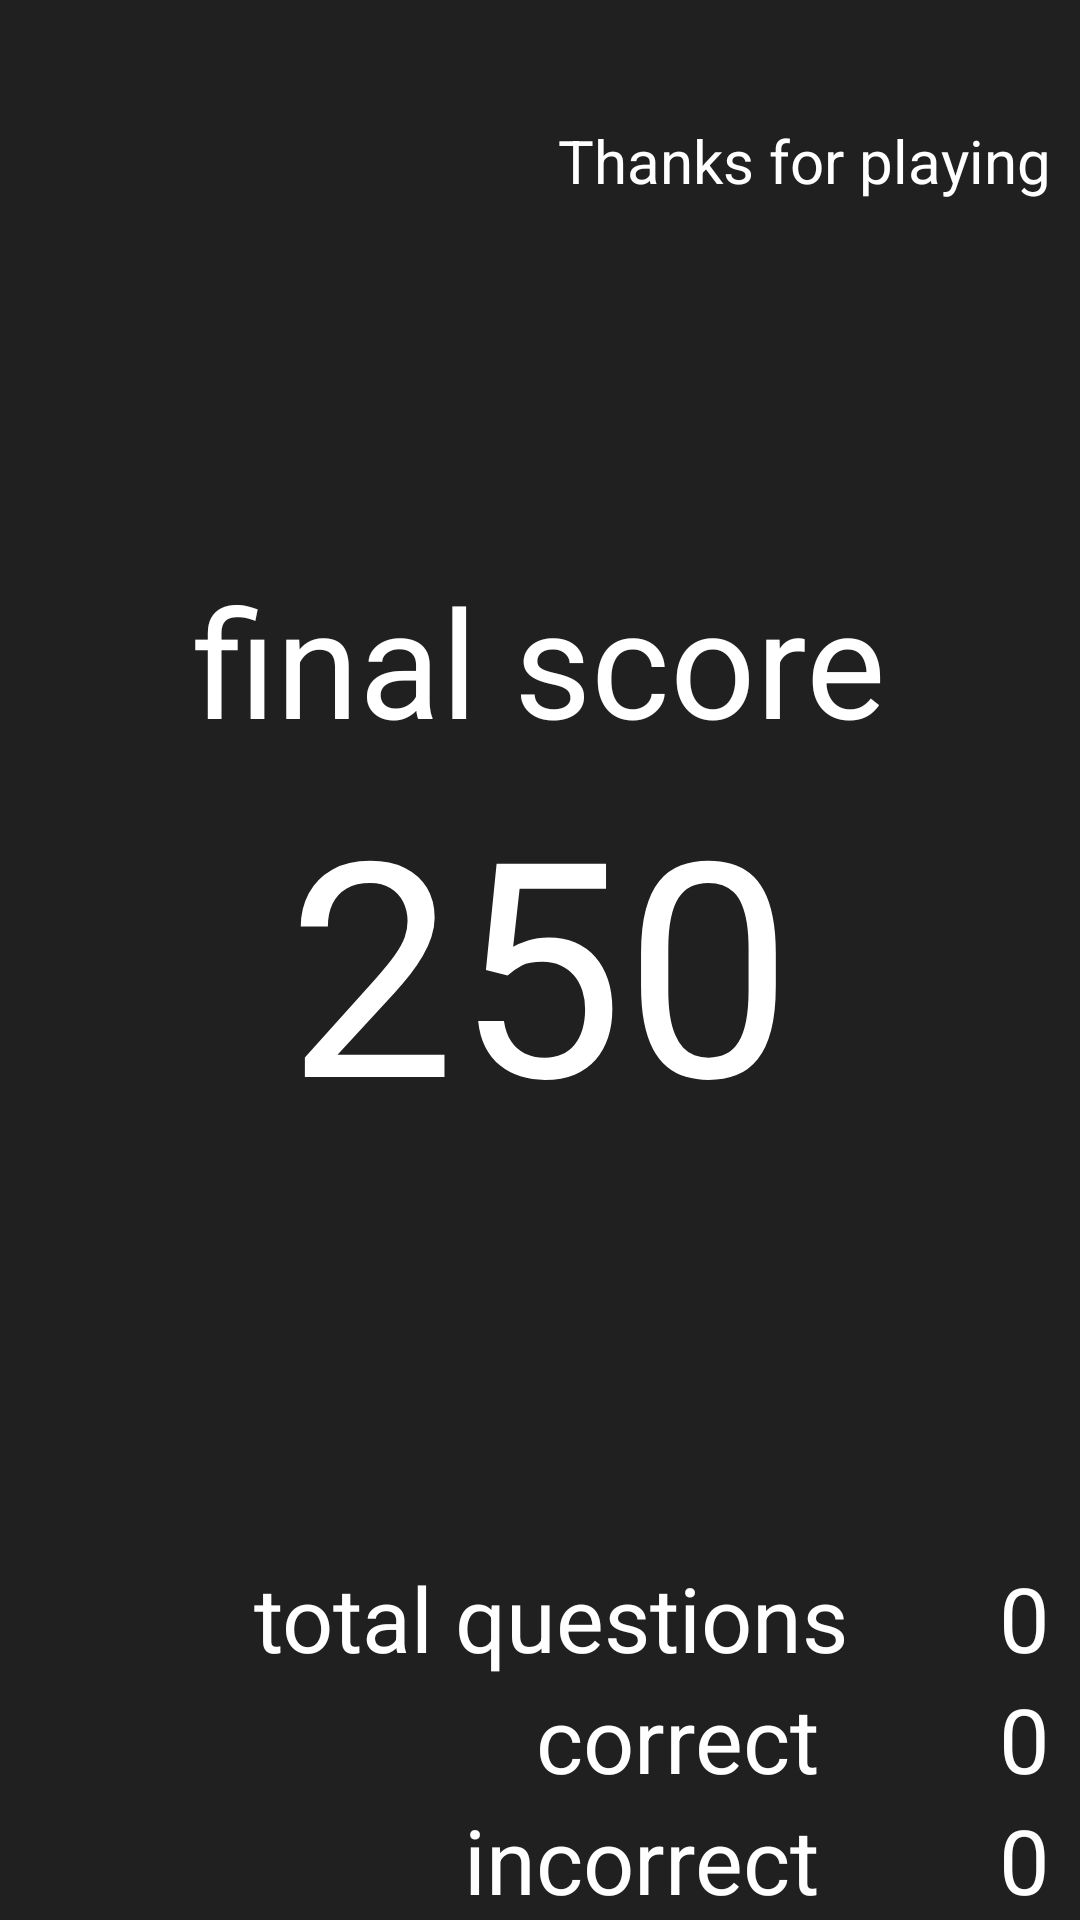

This screen was rendered from an Android layout file. Write that file and the resources it references.
<!-- AndroidManifest.xml: application theme AppTheme -->
<!-- res/layout/activity_score.xml -->
<RelativeLayout xmlns:android="http://schemas.android.com/apk/res/android"
    xmlns:tools="http://schemas.android.com/tools" android:layout_width="fill_parent"
    android:layout_height="fill_parent" android:paddingLeft="0dp"
    android:paddingRight="0dp"
    android:paddingTop="0dp"
    android:paddingBottom="0dp"
    tools:context="com.google.jwitteveen.project4_mathquiz.ScoreActivity"
    android:backgroundTintMode="src_over">

    <ImageView
        android:layout_width="fill_parent"
        android:layout_height="fill_parent"
        android:id="@+id/imageViewBkg"
        android:src="@drawable/mathbkg"
        android:scaleType="centerCrop"
        android:adjustViewBounds="true"
        android:layout_alignParentEnd="false"
        android:visibility="visible" />

    <RelativeLayout
        android:layout_width="wrap_content"
        android:layout_height="wrap_content"
        android:id="@+id/rlOne">

        <TextView
            android:layout_width="match_parent"
            android:layout_height="wrap_content"
            android:textAppearance="?android:attr/textAppearanceLarge"
            android:id="@+id/textViewScoreGreeting"
            android:layout_alignParentStart="true"
            android:textSize="20sp"
            android:textColor="#FFFFFF"
            android:layout_marginBottom="50dp"
            android:text="Thanks for playing"
            android:textAlignment="gravity"
            android:layout_marginLeft="10dp"
            android:layout_marginTop="40dp"
            android:gravity="right"
            android:paddingRight="10dp" />

    </RelativeLayout>

    <TextView
        android:layout_width="wrap_content"
        android:layout_height="wrap_content"
        android:textAppearance="?android:attr/textAppearanceLarge"
        android:text="@string/correct"
        android:id="@+id/textViewCorrect"
        android:autoText="false"
        android:textColor="#FFFFFF"
        android:textSize="30sp"
        android:layout_alignParentStart="false"
        android:layout_above="@+id/textViewIncorrect"
        android:layout_marginLeft="10dp"
        android:gravity="right"
        android:layout_toStartOf="@+id/textViewCorrectScore"
        android:paddingRight="10dp" />

    <TextView
        android:layout_width="wrap_content"
        android:layout_height="wrap_content"
        android:textAppearance="?android:attr/textAppearanceLarge"
        android:text="0"
        android:id="@+id/textViewCorrectScore"
        android:textSize="30sp"
        android:textColor="#FFFFFF"
        android:layout_above="@+id/textViewIncorrectScore"
        android:layout_alignParentEnd="true"
        android:layout_marginRight="10dp"
        android:paddingLeft="50dp" />

    <TextView
        android:layout_width="wrap_content"
        android:layout_height="wrap_content"
        android:textAppearance="?android:attr/textAppearanceLarge"
        android:text="@string/incorrect"
        android:id="@+id/textViewIncorrect"
        android:autoText="false"
        android:textColor="#FFFFFF"
        android:textSize="30sp"
        android:layout_marginLeft="10dp"
        android:layout_alignEnd="@+id/textViewCorrect"
        android:gravity="right"
        android:paddingRight="10dp"
        android:layout_alignParentBottom="true" />

    <TextView
        android:layout_width="wrap_content"
        android:layout_height="wrap_content"
        android:textAppearance="?android:attr/textAppearanceLarge"
        android:text="0"
        android:id="@+id/textViewIncorrectScore"
        android:textSize="30sp"
        android:textColor="#FFFFFF"
        android:layout_alignTop="@+id/textViewIncorrect"
        android:layout_alignEnd="@+id/textViewCorrectScore"
        android:layout_alignParentRight="true"
        android:layout_marginRight="10dp"
        android:paddingLeft="50dp" />

    <TextView
        android:layout_width="wrap_content"
        android:layout_height="wrap_content"
        android:textAppearance="?android:attr/textAppearanceLarge"
        android:text="250"
        android:id="@+id/textViewScoreField"
        android:textSize="100sp"
        android:textColor="#FFFFFF"
        android:layout_centerVertical="true"
        android:layout_centerHorizontal="true" />

    <TextView android:text="@string/score" android:layout_width="wrap_content"
        android:layout_height="wrap_content"
        android:autoText="false"
        android:textColor="#FFFFFF"
        android:id="@+id/textViewScoreTitle"
        android:textSize="50sp"
        android:layout_above="@+id/textViewScoreField"
        android:layout_centerHorizontal="true" />

    <TextView
        android:layout_width="wrap_content"
        android:layout_height="wrap_content"
        android:text="total questions"
        android:id="@+id/textViewQuestionLabel"
        android:layout_above="@+id/textViewCorrect"
        android:layout_toStartOf="@+id/textViewCorrectScore"
        android:textSize="30sp"
        android:textColor="#FFFFFF"
        android:singleLine="false"
        android:phoneNumber="false"
        android:password="false" />

    <TextView
        android:layout_width="wrap_content"
        android:layout_height="wrap_content"
        android:text="0"
        android:id="@+id/textViewQuestionNum"
        android:textSize="30sp"
        android:paddingLeft="50dp"
        android:textColor="#FFFFFF"
        android:layout_above="@+id/textViewCorrect"
        android:layout_alignEnd="@+id/textViewCorrectScore" />

</RelativeLayout>
<!-- resources referenced by this layout -->
<resources>
  <string name="correct">correct</string>
  <string name="incorrect">incorrect</string>
  <string name="score">final score</string>
  <style name="AppTheme" parent="Theme.AppCompat.NoActionBar">
          
          <item name="android:buttonStyle">@style/basic_button</item>
          <item name="android:windowBackground">@color/back_color</item>
      </style>
  <style name="basic_button" parent="android:style/Widget.Button">
          <item name="android:textSize">19sp</item>
          <item name="android:textColor">#ffffff</item>
          <item name="android:background">#ff303030</item>
      </style>
  <color name="back_color">#FF202020</color>
</resources>
